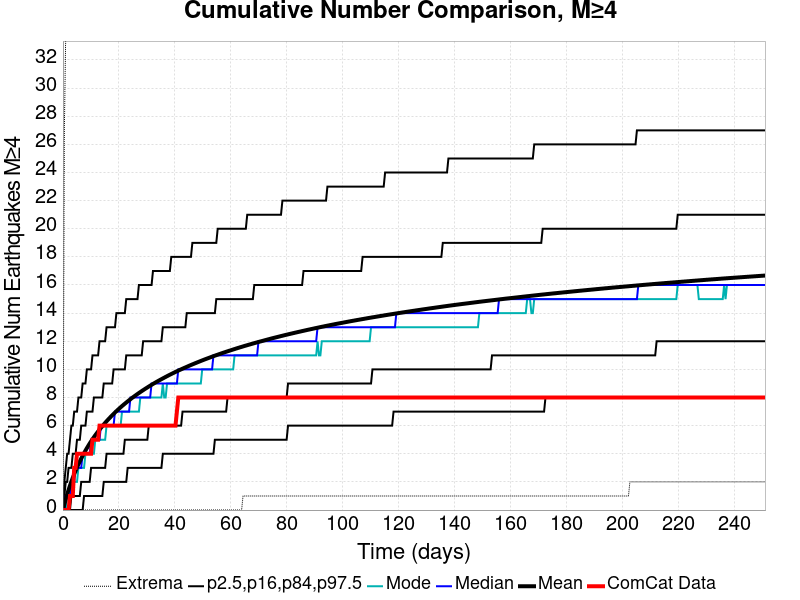

The file beside this chart, header and first rows:
Time (days), ComCat Data, Simulation Mean, Simulation Median, Simulation Mode, Simulation Minimum, Simulation Maximum, 2.5 %-ile, 16 %-ile, 84 %-ile, 97.5 %-ile
0.0, 0.0, 0.0, 0.0, 0.0, 0.0, 0.0, 0.0, 0.0, 0.0, 0.0
0.503, 0.0, 0.399, 0.0, 0.0, 0.0, 27.0, 0.0, 0.0, 1.0, 2.0
1.006, 0.0, 0.7712, 1.0, 0.0, 0.0, 34.0, 0.0, 0.0, 2.0, 3.0
1.509, 0.0, 1.114, 1.0, 1.0, 0.0, 40.0, 0.0, 0.0, 2.0, 4.0
2.012, 0.0, 1.437, 1.0, 1.0, 0.0, 42.0, 0.0, 0.0, 3.0, 4.0
2.515, 1.0, 1.739, 1.0, 1.0, 0.0, 42.0, 0.0, 0.0, 3.0, 5.0
3.018, 1.0, 2.025, 2.0, 1.0, 0.0, 45.0, 0.0, 1.0, 3.0, 6.0
3.521, 1.0, 2.297, 2.0, 2.0, 0.0, 46.0, 0.0, 1.0, 4.0, 6.0
4.024, 3.0, 2.554, 2.0, 2.0, 0.0, 46.0, 0.0, 1.0, 4.0, 7.0
4.527, 3.0, 2.796, 3.0, 2.0, 0.0, 46.0, 0.0, 1.0, 4.0, 7.0
5.03, 4.0, 3.03, 3.0, 2.0, 0.0, 46.0, 0.0, 1.0, 5.0, 7.0
5.533, 4.0, 3.25, 3.0, 3.0, 0.0, 46.0, 0.0, 1.0, 5.0, 8.0
6.036, 4.0, 3.461, 3.0, 3.0, 0.0, 46.0, 0.0, 1.0, 5.0, 8.0
6.539, 4.0, 3.663, 3.0, 3.0, 0.0, 52.0, 0.0, 2.0, 6.0, 8.0
7.042, 4.0, 3.858, 4.0, 3.0, 0.0, 54.0, 0.0, 2.0, 6.0, 9.0
7.545, 4.0, 4.046, 4.0, 3.0, 0.0, 55.0, 1.0, 2.0, 6.0, 9.0
8.048, 4.0, 4.227, 4.0, 4.0, 0.0, 55.0, 1.0, 2.0, 6.0, 9.0
8.551, 4.0, 4.401, 4.0, 4.0, 0.0, 55.0, 1.0, 2.0, 7.0, 10.0
9.054, 4.0, 4.567, 4.0, 4.0, 0.0, 58.0, 1.0, 2.0, 7.0, 10.0
9.558, 4.0, 4.731, 4.0, 4.0, 0.0, 59.0, 1.0, 2.0, 7.0, 10.0
10.06, 4.0, 4.886, 5.0, 4.0, 0.0, 59.0, 1.0, 3.0, 7.0, 10.0
10.56, 5.0, 5.035, 5.0, 4.0, 0.0, 59.0, 1.0, 3.0, 7.0, 11.0
11.07, 5.0, 5.18, 5.0, 4.0, 0.0, 59.0, 1.0, 3.0, 8.0, 11.0
11.57, 5.0, 5.322, 5.0, 5.0, 0.0, 59.0, 1.0, 3.0, 8.0, 11.0
12.07, 5.0, 5.458, 5.0, 5.0, 0.0, 59.0, 1.0, 3.0, 8.0, 11.0
12.58, 5.0, 5.589, 5.0, 5.0, 0.0, 60.0, 1.0, 3.0, 8.0, 11.0
13.08, 6.0, 5.718, 5.0, 5.0, 0.0, 60.0, 1.0, 3.0, 8.0, 12.0
13.58, 6.0, 5.842, 6.0, 5.0, 0.0, 61.0, 1.0, 3.0, 8.0, 12.0
14.08, 6.0, 5.964, 6.0, 5.0, 0.0, 61.0, 1.0, 3.0, 8.0, 12.0
14.59, 6.0, 6.083, 6.0, 5.0, 0.0, 61.0, 2.0, 3.0, 9.0, 12.0
15.09, 6.0, 6.201, 6.0, 5.0, 0.0, 61.0, 2.0, 3.0, 9.0, 12.0
15.59, 6.0, 6.312, 6.0, 6.0, 0.0, 62.0, 2.0, 4.0, 9.0, 13.0
16.1, 6.0, 6.422, 6.0, 6.0, 0.0, 62.0, 2.0, 4.0, 9.0, 13.0
16.6, 6.0, 6.529, 6.0, 6.0, 0.0, 62.0, 2.0, 4.0, 9.0, 13.0
17.1, 6.0, 6.634, 6.0, 6.0, 0.0, 62.0, 2.0, 4.0, 9.0, 13.0
17.61, 6.0, 6.736, 6.0, 6.0, 0.0, 63.0, 2.0, 4.0, 9.0, 13.0
18.11, 6.0, 6.836, 6.0, 6.0, 0.0, 63.0, 2.0, 4.0, 10.0, 13.0
18.61, 6.0, 6.935, 7.0, 6.0, 0.0, 63.0, 2.0, 4.0, 10.0, 13.0
19.12, 6.0, 7.031, 7.0, 6.0, 0.0, 63.0, 2.0, 4.0, 10.0, 14.0
19.62, 6.0, 7.125, 7.0, 6.0, 0.0, 64.0, 2.0, 4.0, 10.0, 14.0
20.12, 6.0, 7.217, 7.0, 6.0, 0.0, 64.0, 2.0, 4.0, 10.0, 14.0
20.62, 6.0, 7.307, 7.0, 6.0, 0.0, 65.0, 2.0, 4.0, 10.0, 14.0
21.13, 6.0, 7.395, 7.0, 7.0, 0.0, 66.0, 2.0, 4.0, 10.0, 14.0
21.63, 6.0, 7.479, 7.0, 7.0, 0.0, 66.0, 2.0, 4.0, 10.0, 14.0
22.13, 6.0, 7.563, 7.0, 7.0, 0.0, 66.0, 2.0, 5.0, 10.0, 14.0
22.64, 6.0, 7.645, 7.0, 7.0, 0.0, 66.0, 2.0, 5.0, 11.0, 15.0
23.14, 6.0, 7.726, 7.0, 7.0, 0.0, 66.0, 3.0, 5.0, 11.0, 15.0
23.64, 6.0, 7.806, 7.0, 7.0, 0.0, 66.0, 3.0, 5.0, 11.0, 15.0
24.15, 6.0, 7.885, 8.0, 7.0, 0.0, 66.0, 3.0, 5.0, 11.0, 15.0
24.65, 6.0, 7.962, 8.0, 7.0, 0.0, 67.0, 3.0, 5.0, 11.0, 15.0
25.15, 6.0, 8.036, 8.0, 7.0, 0.0, 68.0, 3.0, 5.0, 11.0, 15.0
25.65, 6.0, 8.109, 8.0, 7.0, 0.0, 68.0, 3.0, 5.0, 11.0, 15.0
26.16, 6.0, 8.182, 8.0, 7.0, 0.0, 69.0, 3.0, 5.0, 11.0, 15.0
26.66, 6.0, 8.253, 8.0, 7.0, 0.0, 69.0, 3.0, 5.0, 11.0, 15.0
27.16, 6.0, 8.322, 8.0, 7.0, 0.0, 70.0, 3.0, 5.0, 11.0, 16.0
27.67, 6.0, 8.39, 8.0, 8.0, 0.0, 70.0, 3.0, 5.0, 11.0, 16.0
28.17, 6.0, 8.459, 8.0, 8.0, 0.0, 70.0, 3.0, 5.0, 11.0, 16.0
28.67, 6.0, 8.525, 8.0, 8.0, 0.0, 71.0, 3.0, 5.0, 12.0, 16.0
29.18, 6.0, 8.591, 8.0, 8.0, 0.0, 71.0, 3.0, 5.0, 12.0, 16.0
29.68, 6.0, 8.654, 8.0, 8.0, 0.0, 71.0, 3.0, 5.0, 12.0, 16.0
... 440 more rows
